Run: headless pygame with SDL's dummy video driver; simulated clock (each Clock.tick advances the game by its frame time, no real sleeping); random seed 0; keys injected as events and as key.get_pressed() state; no mouse input.
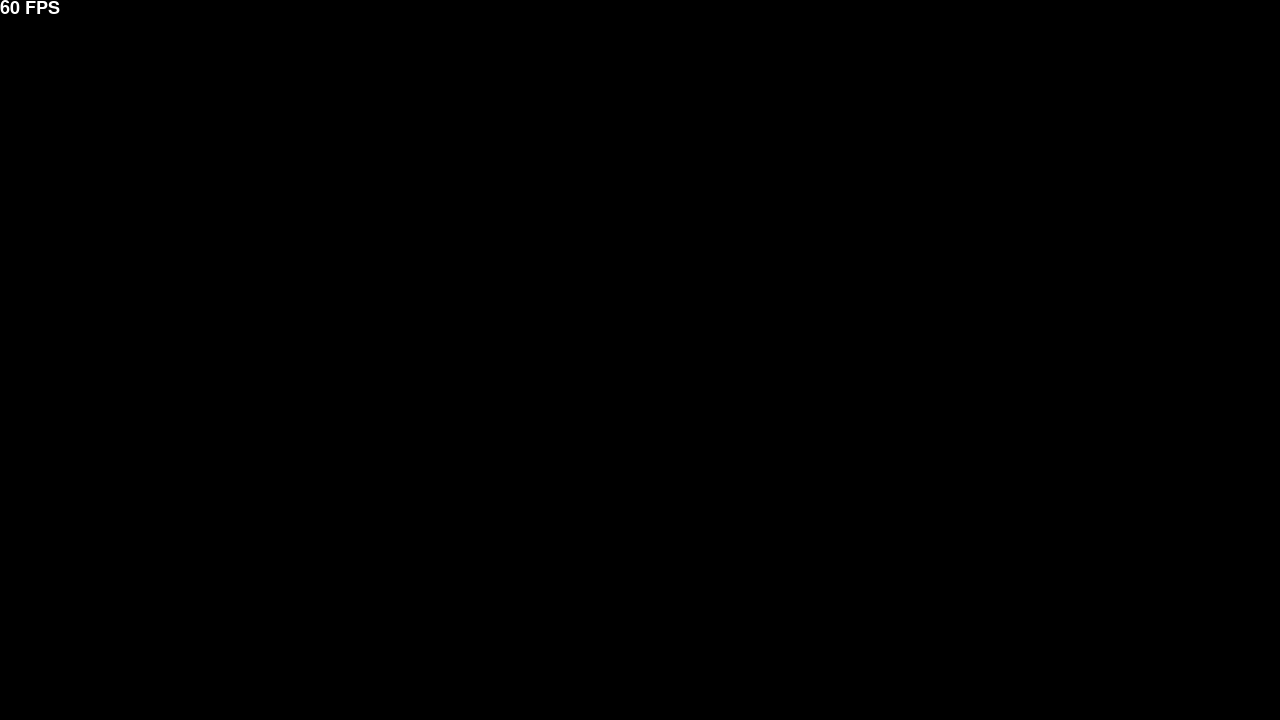
Frame 1 of 4 · flips 1–60 · no input
Frame 2 of 4 · flips 61–180 · tapped SPACE, RETURN · held RIGHT (→), D · screen unchanged from frame 1, image omitted
Frame 3 of 4 · flips 181–300 · held DOWN (↓), S · screen unchanged from frame 2, image omitted
Frame 4 of 4 · flips 301–420 · held LEFT (←), A, UP (↑), W · screen unchanged from frame 3, image omitted

The pygame program that drew these frames:

import sys

import pygame
import pygame.freetype as ft


class App:
    def __init__(self) -> None:
        pygame.init()
        self.screen = pygame.display.set_mode((1280, 720))
        self.clock = pygame.time.Clock()
        # TODO: fix font & bake into exe
        self.font = ft.SysFont(ft.get_default_font(), 18)
        self.dt = 0.0
        self.running = False

    def update(self):
        pygame.display.flip()
        self.dt = self.clock.tick() * 0.001

    def draw(self):
        self.screen.fill("black")
        self.draw_fps()

    def check_events(self) -> None:
        for event in pygame.event.get():
            if event.type == pygame.QUIT or (event.type == pygame.KEYDOWN and event.key == pygame.K_ESCAPE):
                pygame.quit()
                sys.exit()

    def draw_fps(self) -> None:
        fps = f"{self.clock.get_fps() :.0f} FPS"
        self.font.render_to(self.screen, (0,0), text=fps, fgcolor="white", bgcolor="black")

    def run(self) -> None:
        self.running = True

        while True:
            self.check_events()
            self.update()
            self.draw()

            #self.clock.tick(60)  # limits FPS to 60


if __name__ == "__main__":
    app = App()
    app.run()
